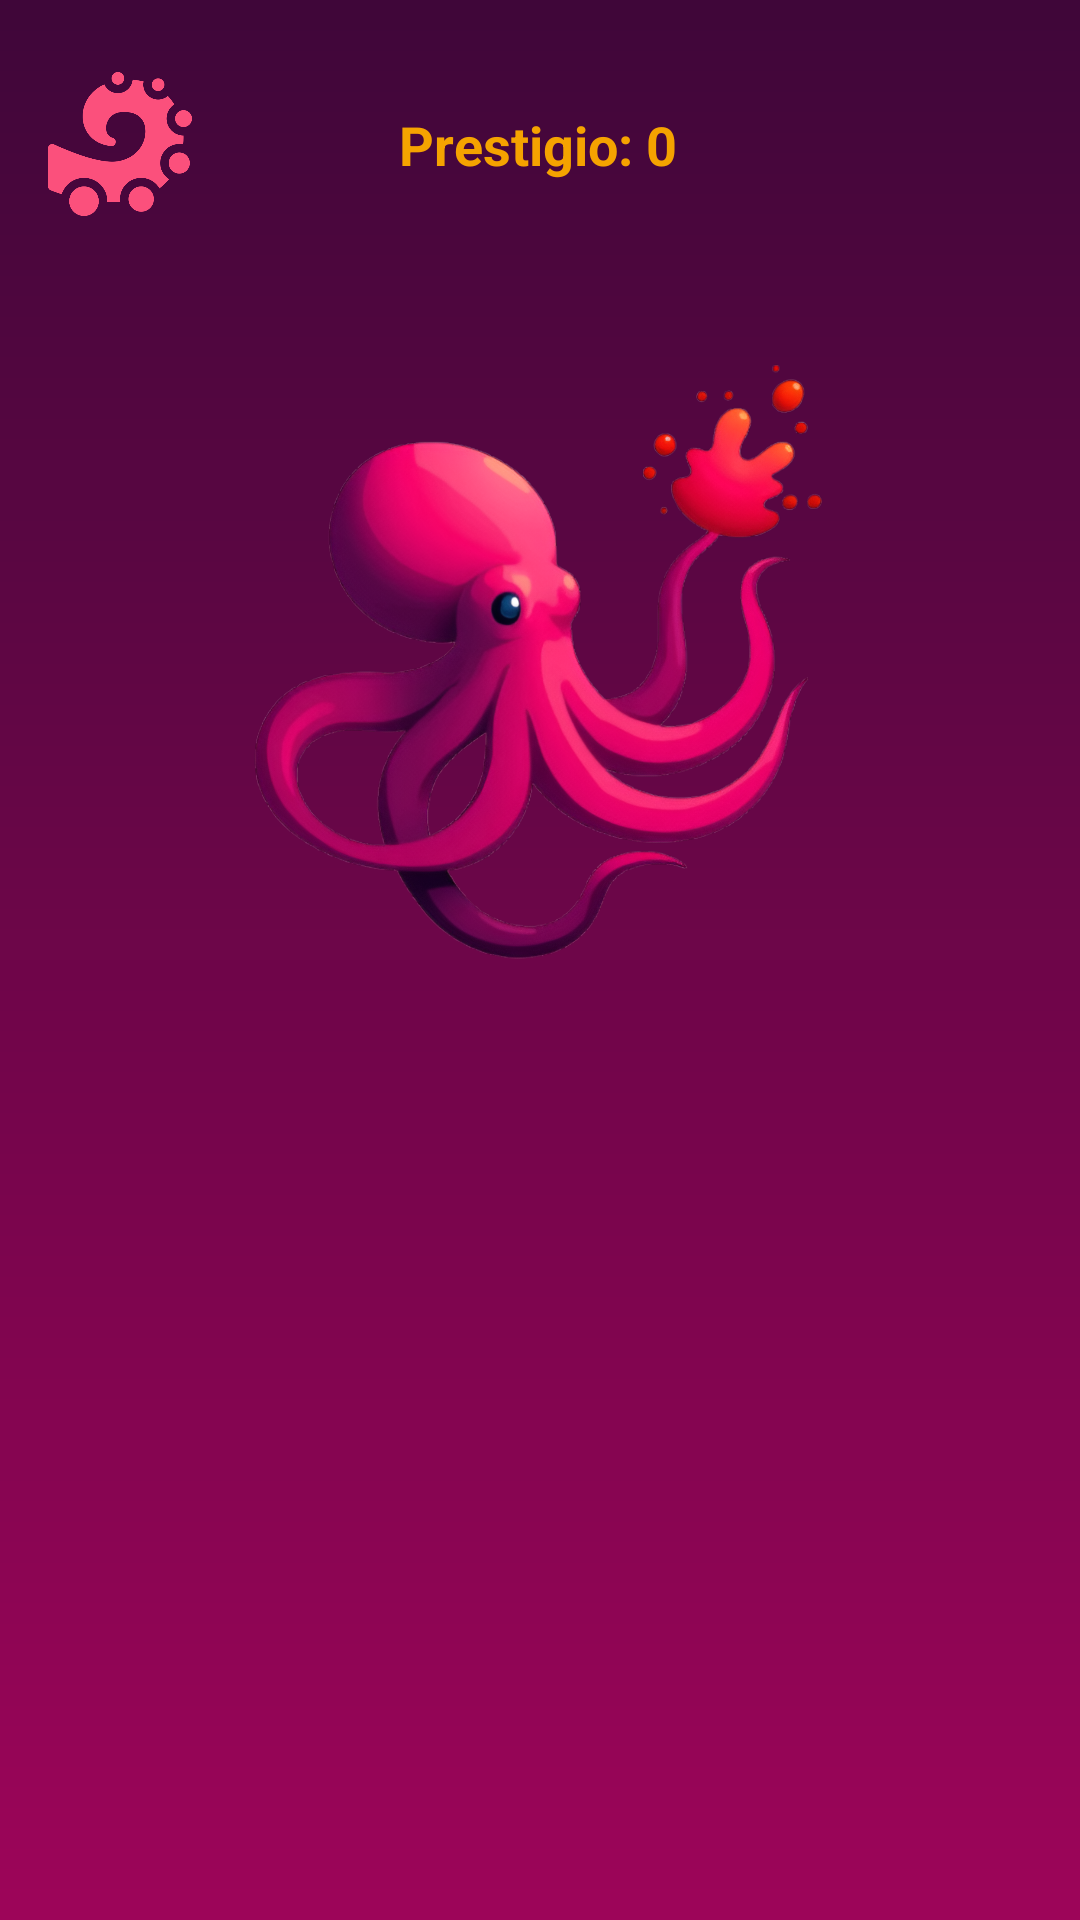

Reconstruct the res/layout file that produces this screen, plus the resources it refers to.
<!-- AndroidManifest.xml: application theme Theme.TxipiTapV1.1 -->
<!-- res/layout/activity_main.xml -->
<?xml version="1.0" encoding="utf-8"?>
<androidx.constraintlayout.widget.ConstraintLayout
    xmlns:android="http://schemas.android.com/apk/res/android"
    xmlns:app="http://schemas.android.com/apk/res-auto"
    xmlns:tools="http://schemas.android.com/tools"
    android:id="@+id/mainLayout"
    android:layout_width="match_parent"
    android:layout_height="match_parent"
    android:background="@drawable/background_gradient">

    <ImageView
        android:id="@+id/infoButton"
        android:layout_width="48dp"
        android:layout_height="48dp"
        android:layout_marginStart="16dp"
        android:layout_marginTop="24dp"
        android:contentDescription="Ajustes"
        android:src="@drawable/pulpo3"
        app:layout_constraintStart_toStartOf="parent"
        app:layout_constraintTop_toTopOf="parent" />

    <TextView
        android:id="@+id/prestigeText"
        android:layout_width="wrap_content"
        android:layout_height="wrap_content"
        android:layout_marginTop="36dp"
        android:text="Prestigio: 0"
        android:textColor="#f5a300"
        android:textSize="18sp"
        android:textStyle="bold"
        app:layout_constraintHorizontal_bias="0.498"
        app:layout_constraintLeft_toLeftOf="parent"
        app:layout_constraintRight_toRightOf="parent"
        app:layout_constraintTop_toTopOf="parent" />

    <Button
        android:id="@+id/prestigeButton"
        android:layout_width="wrap_content"
        android:layout_height="wrap_content"
        android:layout_marginTop="24dp"
        android:layout_marginRight="16dp"
        android:background="@drawable/rounded_button"
        android:text="+1 Prestigio"
        android:visibility="invisible"
        app:layout_constraintRight_toRightOf="parent"
        app:layout_constraintTop_toTopOf="parent" />

    <TextView
        android:id="@+id/pointsText"
        android:layout_width="wrap_content"
        android:layout_height="wrap_content"
        android:textSize="24sp"
        android:textStyle="bold"
        app:layout_constraintBottom_toTopOf="@id/generationInfoText"
        app:layout_constraintLeft_toLeftOf="parent"
        app:layout_constraintRight_toRightOf="parent" />

    <TextView
        android:id="@+id/generationInfoText"
        android:layout_width="wrap_content"
        android:layout_height="wrap_content"
        android:textSize="16sp"
        android:textColor="#f5a300"
        android:layout_marginBottom="8dp"
        app:layout_constraintBottom_toTopOf="@id/octopusImage"
        app:layout_constraintLeft_toLeftOf="parent"
        app:layout_constraintRight_toRightOf="parent" />

    <ImageView
        android:id="@+id/octopusImage"
        android:layout_width="200dp"
        android:layout_height="200dp"
        android:src="@drawable/logotxippi2"
        app:layout_constraintBottom_toBottomOf="parent"
        app:layout_constraintHorizontal_bias="0.502"
        app:layout_constraintLeft_toLeftOf="parent"
        app:layout_constraintRight_toRightOf="parent"
        app:layout_constraintTop_toTopOf="parent"
        app:layout_constraintVertical_bias="0.273" />

    <androidx.recyclerview.widget.RecyclerView
        android:id="@+id/upgradesRecyclerView"
        android:layout_width="match_parent"
        android:layout_height="0dp"
        android:contentDescription="Lista de mejoras disponibles"
        app:layout_constraintBottom_toBottomOf="parent"
        app:layout_constraintEnd_toEndOf="parent"
        app:layout_constraintStart_toStartOf="parent"
        app:layout_constraintTop_toBottomOf="@id/octopusImage"
        android:layout_marginTop="16dp" />

</androidx.constraintlayout.widget.ConstraintLayout>
<!-- resources referenced by this layout -->
<resources>
  <!-- drawable background_gradient (drawable) -->
  <?xml version="1.0" encoding="utf-8"?>
  <shape xmlns:android="http://schemas.android.com/apk/res/android"
      android:shape="rectangle">
      <gradient
          android:type="linear"
          android:angle="270"
          android:startColor="#3f0639"
          android:endColor="#9d0559" />
  </shape>
  <!-- drawable logotxippi2: png bitmap (drawable, 777304 bytes) -->
  <!-- drawable pulpo3: png bitmap (drawable, 26661 bytes) -->
  <!-- drawable rounded_button (drawable) -->
  <?xml version="1.0" encoding="utf-8"?>
  <ripple xmlns:android="http://schemas.android.com/apk/res/android"
      android:color="#50FFFFFF">
      <item>
          <shape android:shape="rectangle">
              <solid android:color="#9d0559" />
              <corners android:radius="20dp" />
              <stroke android:width="2dp" android:color="#f5a300" />
          </shape>
      </item>
  </ripple>
  <style name="Theme.TxipiTapV1.1" parent="Base.Theme.TxipiTapV1.1" />
  <style name="Base.Theme.TxipiTapV1.1" parent="Theme.AppCompat.DayNight.NoActionBar">
      
      
  
      
      <item name="buttonStyle">@style/Widget.TxipiTap.Button</item>
  </style>
  <style name="Widget.TxipiTap.Button" parent="Widget.AppCompat.Button">
      <item name="android:background">@drawable/rounded_button</item>
      <item name="android:textColor">#f5a300 </item>
      <item name="android:paddingLeft">16dp</item>
      <item name="android:paddingRight">16dp</item>
      <item name="android:minWidth">120dp</item>
      <item name="android:minHeight">48dp</item>
  </style>
</resources>
